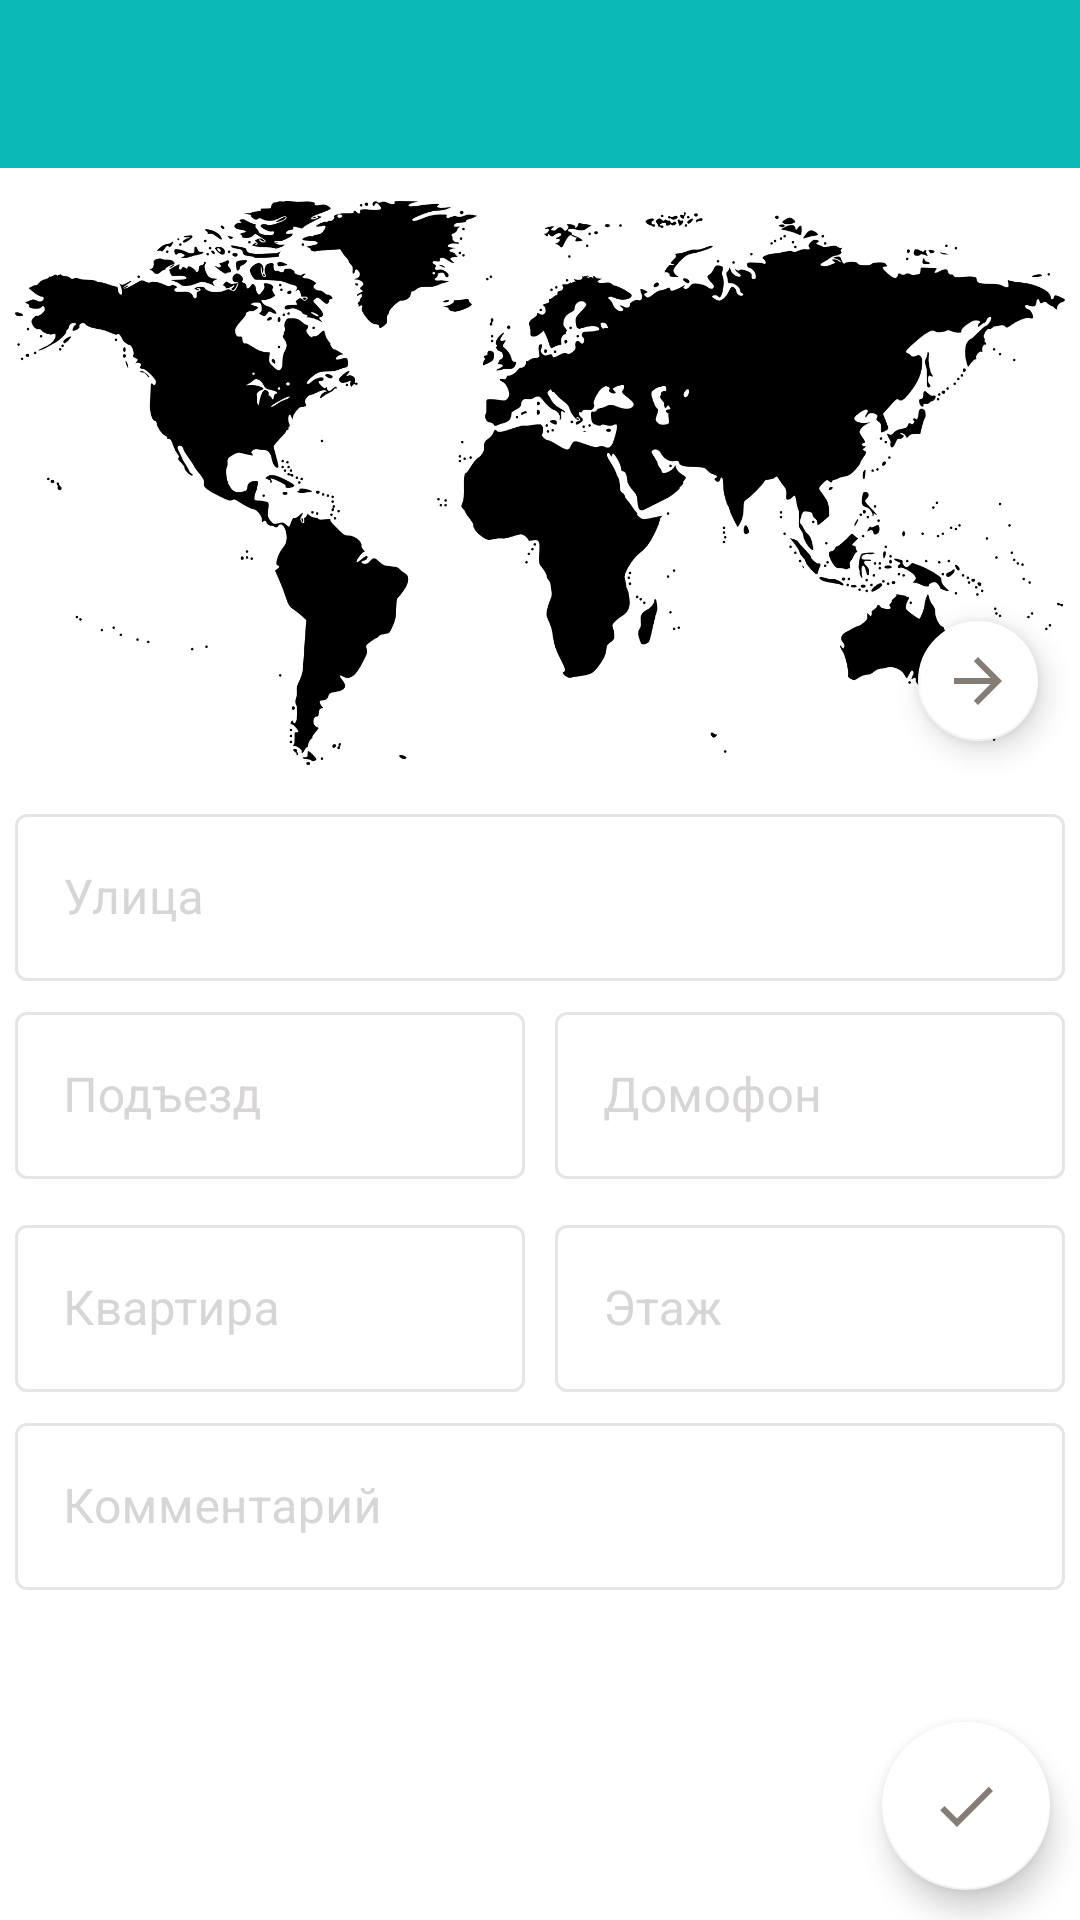

Write the Android layout XML for this screen, with the resource values it uses.
<!-- AndroidManifest.xml: application theme Theme.Hermes -->
<!-- res/layout/delivery_fragment_activity.xml -->
<?xml version="1.0" encoding="utf-8"?>
<androidx.constraintlayout.widget.ConstraintLayout xmlns:android="http://schemas.android.com/apk/res/android"
    xmlns:app="http://schemas.android.com/apk/res-auto"
    android:layout_width="match_parent"
    android:layout_height="match_parent">

    <com.google.android.material.appbar.AppBarLayout
        android:id="@+id/parent_topAppBar"
        android:layout_width="match_parent"
        android:layout_height="wrap_content"
        app:layout_constraintBottom_toBottomOf="parent"
        app:layout_constraintEnd_toEndOf="parent"
        app:layout_constraintStart_toStartOf="parent"
        app:layout_constraintTop_toTopOf="parent"
        app:layout_constraintVertical_bias="0">

        <com.google.android.material.appbar.MaterialToolbar
            android:id="@+id/topAppBar"
            style="@style/Widget.MaterialComponents.Toolbar.Primary"
            android:layout_width="match_parent"
            android:layout_height="?attr/actionBarSize"
            app:navigationIcon="@drawable/ic_arrow_back_24" />
    </com.google.android.material.appbar.AppBarLayout>

    <ImageView
        android:id="@+id/mapView"
        android:layout_width="0dp"
        android:layout_margin="5dp"
        android:src="@drawable/world"
        android:layout_height="200dp"
        app:layout_constraintVertical_bias="0"
        app:layout_constraintTop_toBottomOf="@id/parent_topAppBar"
        app:layout_constraintEnd_toEndOf="parent"
        app:layout_constraintStart_toStartOf="parent"
        app:layout_constraintBottom_toBottomOf="parent"
        android:contentDescription="@string/descr_None" />

    <com.google.android.material.floatingactionbutton.FloatingActionButton
        android:id="@+id/on_map"
        android:layout_width="wrap_content"
        android:layout_height="wrap_content"
        android:layout_margin="10dp"
        app:tint="@color/grey"
        app:rippleColor="@android:color/white"
        app:backgroundTint="@color/white"
        android:visibility="visible"
        app:fabSize="mini"
        app:layout_constraintBottom_toBottomOf="@id/mapView"
        app:layout_constraintHorizontal_bias="1"
        app:layout_constraintVertical_bias="1"
        app:layout_constraintEnd_toEndOf="parent"
        app:layout_constraintStart_toStartOf="parent"
        android:contentDescription="@string/descr_None"
        app:srcCompat="@drawable/ic_arrow_forward_24"/>

    <com.google.android.material.textfield.TextInputLayout
        android:id="@+id/street"
        style="@style/Widget.MaterialComponents.TextInputLayout.OutlinedBox"
        android:layout_width="0dp"
        android:layout_height="wrap_content"
        android:layout_margin="5dp"
        app:layout_constraintVertical_bias="0"
        android:hint="@string/delivery_street_name_title"
        app:layout_constraintTop_toBottomOf="@id/mapView"
        app:layout_constraintEnd_toEndOf="parent"
        app:layout_constraintStart_toStartOf="parent">

        <com.google.android.material.textfield.TextInputEditText
            android:layout_width="match_parent"
            android:layout_height="wrap_content" />
    </com.google.android.material.textfield.TextInputLayout>

    <com.google.android.material.textfield.TextInputLayout
        android:id="@+id/entrance"
        style="@style/Widget.MaterialComponents.TextInputLayout.OutlinedBox"
        android:layout_width="0dp"
        android:layout_height="wrap_content"
        android:layout_margin="5dp"
        app:layout_constraintVertical_bias="0"
        android:hint="@string/delivery_entrance_name_title"
        app:layout_constraintBottom_toTopOf="@id/numberApartment"
        app:layout_constraintEnd_toStartOf="@id/intercom"
        app:layout_constraintStart_toStartOf="parent"
        app:layout_constraintTop_toBottomOf="@id/street">

        <com.google.android.material.textfield.TextInputEditText
            android:layout_width="match_parent"
            android:layout_height="wrap_content" />
    </com.google.android.material.textfield.TextInputLayout>


    <com.google.android.material.textfield.TextInputLayout
        android:id="@+id/numberApartment"
        style="@style/Widget.MaterialComponents.TextInputLayout.OutlinedBox"
        android:layout_width="0dp"
        android:layout_height="wrap_content"
        android:layout_margin="5dp"
        app:layout_constraintVertical_bias="0"
        android:hint="@string/delivery_number_apartment_name_title"
        app:layout_constraintBottom_toTopOf="@id/comment"
        app:layout_constraintEnd_toStartOf="@id/floor"
        app:layout_constraintStart_toStartOf="parent"
        app:layout_constraintTop_toBottomOf="@id/entrance">

        <com.google.android.material.textfield.TextInputEditText
            android:layout_width="match_parent"
            android:layout_height="wrap_content" />
    </com.google.android.material.textfield.TextInputLayout>


    <com.google.android.material.textfield.TextInputLayout
        android:id="@+id/intercom"
        style="@style/Widget.MaterialComponents.TextInputLayout.OutlinedBox"
        android:layout_width="0dp"
        android:layout_height="wrap_content"
        android:layout_margin="5dp"
        app:layout_constraintVertical_bias="0"
        android:hint="@string/delivery_intercom_apartment_name_title"
        app:layout_constraintBottom_toTopOf="@id/floor"
        app:layout_constraintEnd_toEndOf="parent"
        app:layout_constraintStart_toEndOf="@id/entrance"
        app:layout_constraintTop_toBottomOf="@id/street">

        <com.google.android.material.textfield.TextInputEditText
            android:layout_width="match_parent"
            android:layout_height="wrap_content" />
    </com.google.android.material.textfield.TextInputLayout>

    <com.google.android.material.textfield.TextInputLayout
        android:id="@+id/floor"
        style="@style/Widget.MaterialComponents.TextInputLayout.OutlinedBox"
        android:layout_width="0dp"
        android:layout_height="wrap_content"
        android:layout_margin="5dp"
        app:layout_constraintVertical_bias="0"
        android:hint="@string/delivery_floor_apartment_name_title"
        app:layout_constraintBottom_toTopOf="@id/comment"
        app:layout_constraintEnd_toEndOf="parent"
        app:layout_constraintStart_toEndOf="@id/numberApartment"
        app:layout_constraintTop_toBottomOf="@id/intercom">

        <com.google.android.material.textfield.TextInputEditText
            android:layout_width="match_parent"
            android:layout_height="wrap_content" />
    </com.google.android.material.textfield.TextInputLayout>


    <com.google.android.material.textfield.TextInputLayout
        android:id="@+id/comment"
        style="@style/Widget.MaterialComponents.TextInputLayout.OutlinedBox"
        android:layout_width="0dp"
        android:layout_height="wrap_content"
        android:layout_margin="5dp"
        app:layout_constraintVertical_bias="0"
        android:hint="@string/delivery_comment_apartment_name_title"

        app:layout_constraintEnd_toEndOf="parent"
        app:layout_constraintStart_toStartOf="parent"
        app:layout_constraintTop_toBottomOf="@id/numberApartment">

        <com.google.android.material.textfield.TextInputEditText
            android:layout_width="match_parent"
            android:layout_height="wrap_content" />
    </com.google.android.material.textfield.TextInputLayout>

    <com.google.android.material.floatingactionbutton.FloatingActionButton
        android:id="@+id/on_send_order"
        android:layout_width="wrap_content"
        android:layout_height="wrap_content"
        android:layout_margin="10dp"
        app:tint="@color/grey"
        app:rippleColor="@android:color/white"
        app:backgroundTint="@color/white"
        android:visibility="visible"
        app:layout_constraintBottom_toBottomOf="parent"
        app:layout_constraintHorizontal_bias="1"
        app:layout_constraintVertical_bias="1"
        app:layout_constraintEnd_toEndOf="parent"
        app:layout_constraintStart_toStartOf="parent"
        android:contentDescription="@string/descr_None"
        app:srcCompat="@drawable/ic_complete_gray"/>

    <com.google.android.material.progressindicator.LinearProgressIndicator
        android:id="@+id/load"
        android:layout_width="match_parent"
        android:layout_height="wrap_content"
        android:visibility="gone"
        android:indeterminate="true"
        app:layout_constraintBottom_toBottomOf="parent"
        app:layout_constraintVertical_bias="0"
        app:layout_constraintEnd_toEndOf="parent"
        app:layout_constraintStart_toStartOf="parent"
        app:layout_constraintTop_toBottomOf="@id/parent_topAppBar"/>

</androidx.constraintlayout.widget.ConstraintLayout>
<!-- resources referenced by this layout -->
<resources>
  <color name="grey">#867c76</color>
  <color name="white">#FFFFFFFF</color>
  <!-- drawable ic_arrow_forward_24 (drawable) -->
  <vector android:autoMirrored="true" android:height="24dp"
      android:tint="#666464" android:viewportHeight="24"
      android:viewportWidth="24" android:width="24dp" xmlns:android="http://schemas.android.com/apk/res/android">
      <path android:fillColor="@android:color/white" android:pathData="M12,4l-1.41,1.41L16.17,11H4v2h12.17l-5.58,5.59L12,20l8,-8z"/>
  </vector>
  <!-- drawable ic_complete_gray (drawable) -->
  <vector android:height="24dp" android:tint="#8D8585"
      android:viewportHeight="24" android:viewportWidth="24"
      android:width="24dp" xmlns:android="http://schemas.android.com/apk/res/android">
      <path android:fillColor="@android:color/white" android:pathData="M9,16.17L4.83,12l-1.42,1.41L9,19 21,7l-1.41,-1.41z"/>
  </vector>
  <!-- drawable world: png bitmap (drawable, 44504 bytes) -->
  <string name="delivery_comment_apartment_name_title">Комментарий</string>
  <string name="delivery_entrance_name_title">Подъезд</string>
  <string name="delivery_floor_apartment_name_title">Этаж</string>
  <string name="delivery_intercom_apartment_name_title">Домофон</string>
  <string name="delivery_number_apartment_name_title">Квартира</string>
  <string name="delivery_street_name_title">Улица</string>
  <string name="descr_None" />
  <style name="Theme.Hermes" parent="Theme.MaterialComponents.DayNight.NoActionBar">
          
          <item name="colorPrimary">@color/main</item>
          <item name="colorPrimaryVariant">@color/main</item>
          <item name="colorOnPrimary">@color/white</item>
          <item name="colorOnSurface">@color/gray_white</item>
          <item name="colorError">@color/red_900</item>
  
          
          <item name="colorSecondary">@color/white</item>
          <item name="colorSecondaryVariant">@color/white</item>
          <item name="colorOnSecondary">@color/white</item>
          
          <item name="android:statusBarColor">?attr/colorPrimaryVariant</item>
  
      </style>
  <color name="main">#0ABAB5</color>
  <color name="gray_white">#BDB9B9</color>
  <color name="red_900">#FF0000</color>
</resources>
